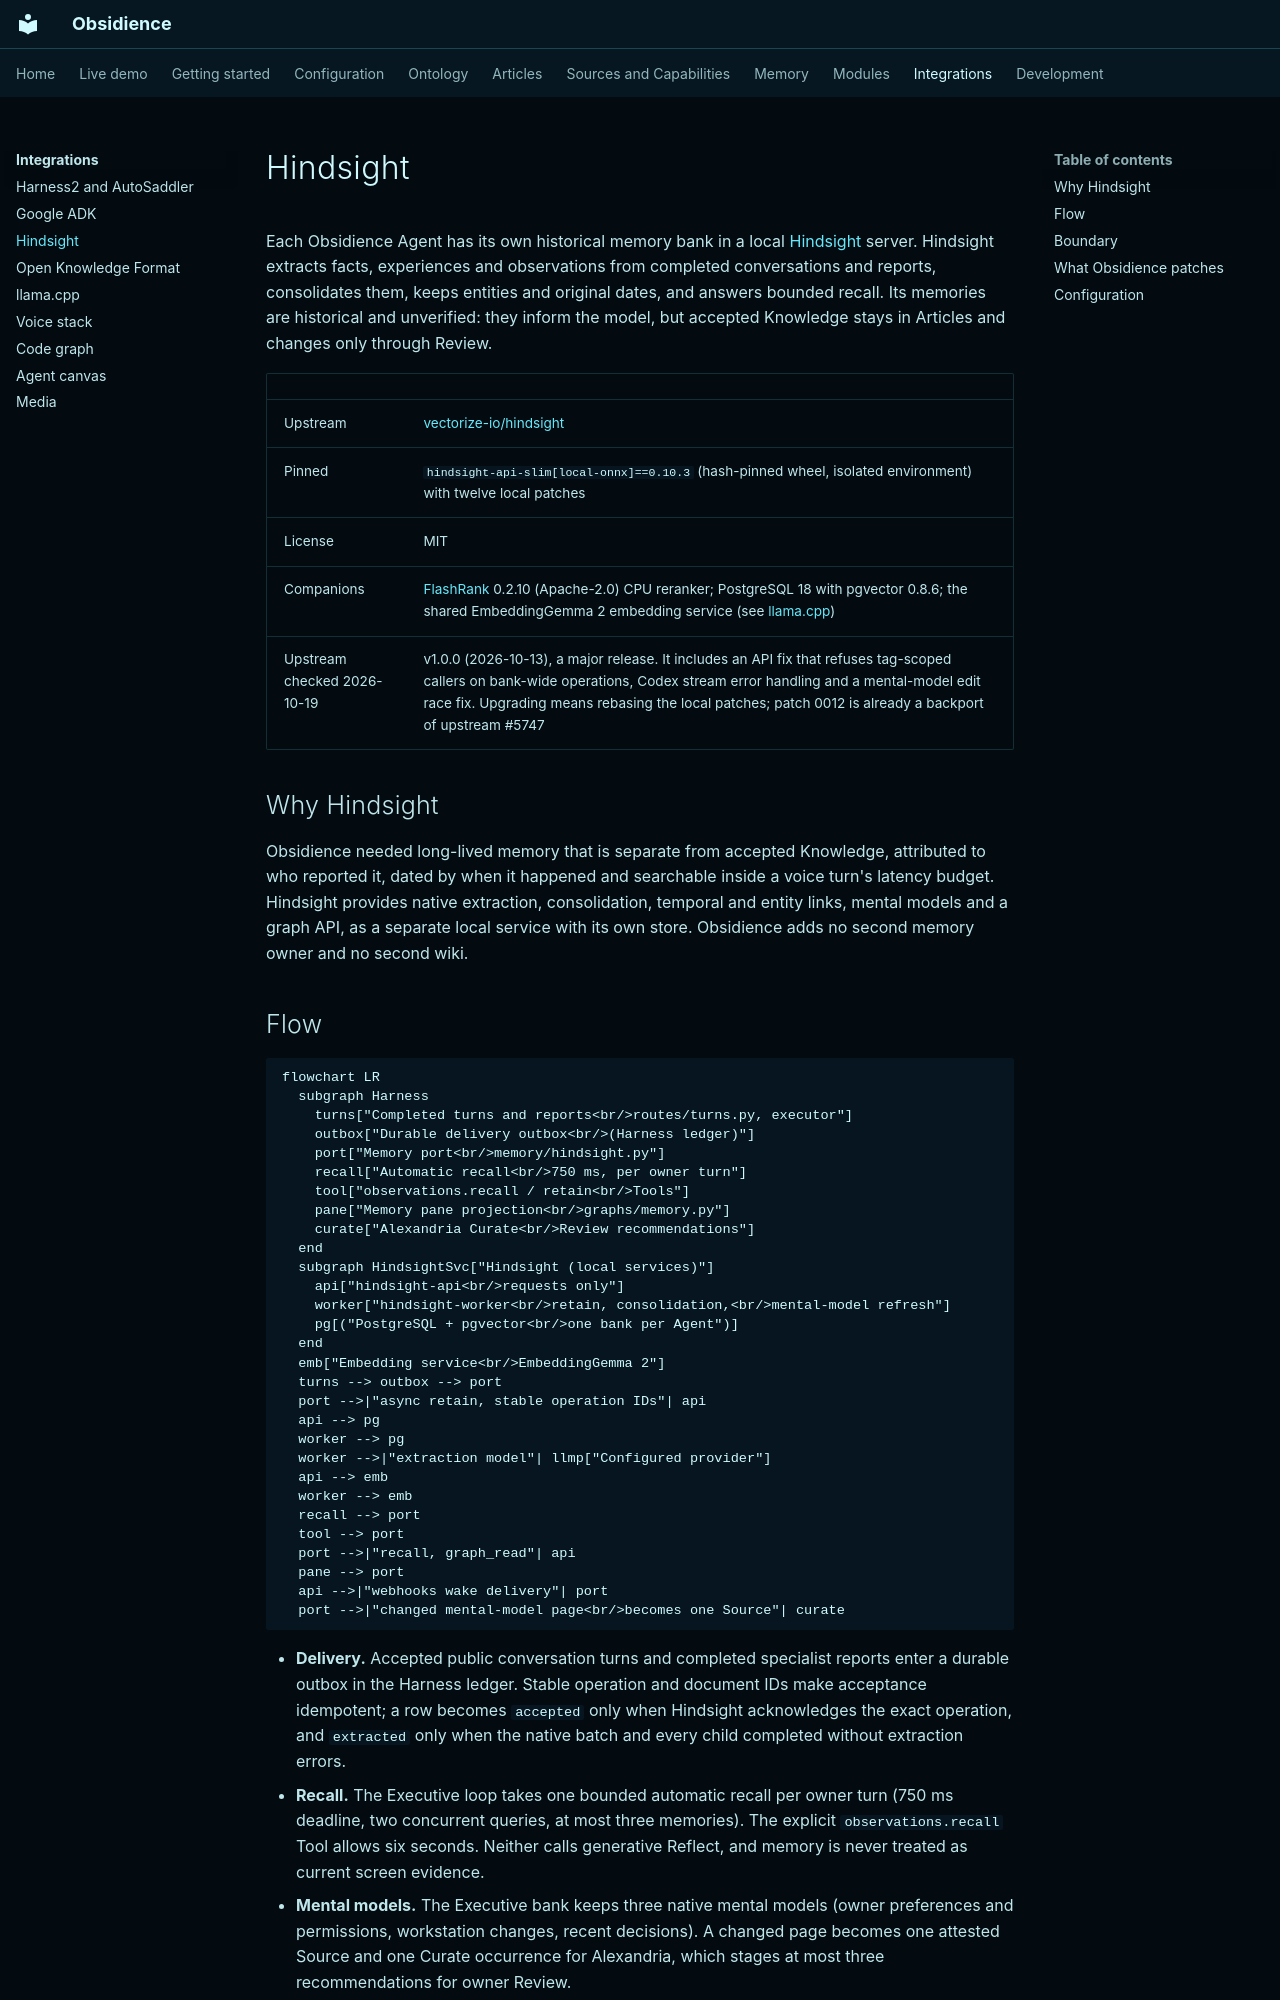

repository: Resource-Hacker/obsidience · page: integrations/hindsight/index.html · generator: mkdocs

# Hindsight

Each Obsidience Agent has its own historical memory bank in a local
[Hindsight](https://github.com/vectorize-io/hindsight) server. Hindsight
extracts facts, experiences and observations from completed conversations and
reports, consolidates them, keeps entities and original dates, and answers
bounded recall. Its memories are historical and unverified: they inform the
model, but accepted Knowledge stays in Articles and changes only through Review.

| | |
| --- | --- |
| Upstream | [vectorize-io/hindsight](https://github.com/vectorize-io/hindsight) |
| Pinned | `hindsight-api-slim[local-onnx]==0.10.3` (hash-pinned wheel, isolated environment) with twelve local patches |
| License | MIT |
| Companions | [FlashRank](https://github.com/PrithivirajDamodaran/FlashRank) 0.2.10 (Apache-2.0) CPU reranker; PostgreSQL 18 with pgvector 0.8.6; the shared EmbeddingGemma 2 embedding service (see [llama.cpp](llama-cpp.md)) |
| Upstream checked 2026-10-19 | v1.0.0 (2026-10-13), a major release. It includes an API fix that refuses tag-scoped callers on bank-wide operations, Codex stream error handling and a mental-model edit race fix. Upgrading means rebasing the local patches; patch 0012 is already a backport of upstream #5747 |

## Why Hindsight

Obsidience needed long-lived memory that is separate from accepted Knowledge,
attributed to who reported it, dated by when it happened and searchable inside
a voice turn's latency budget. Hindsight provides native extraction,
consolidation, temporal and entity links, mental models and a graph API, as a
separate local service with its own store. Obsidience adds no second memory
owner and no second wiki.
